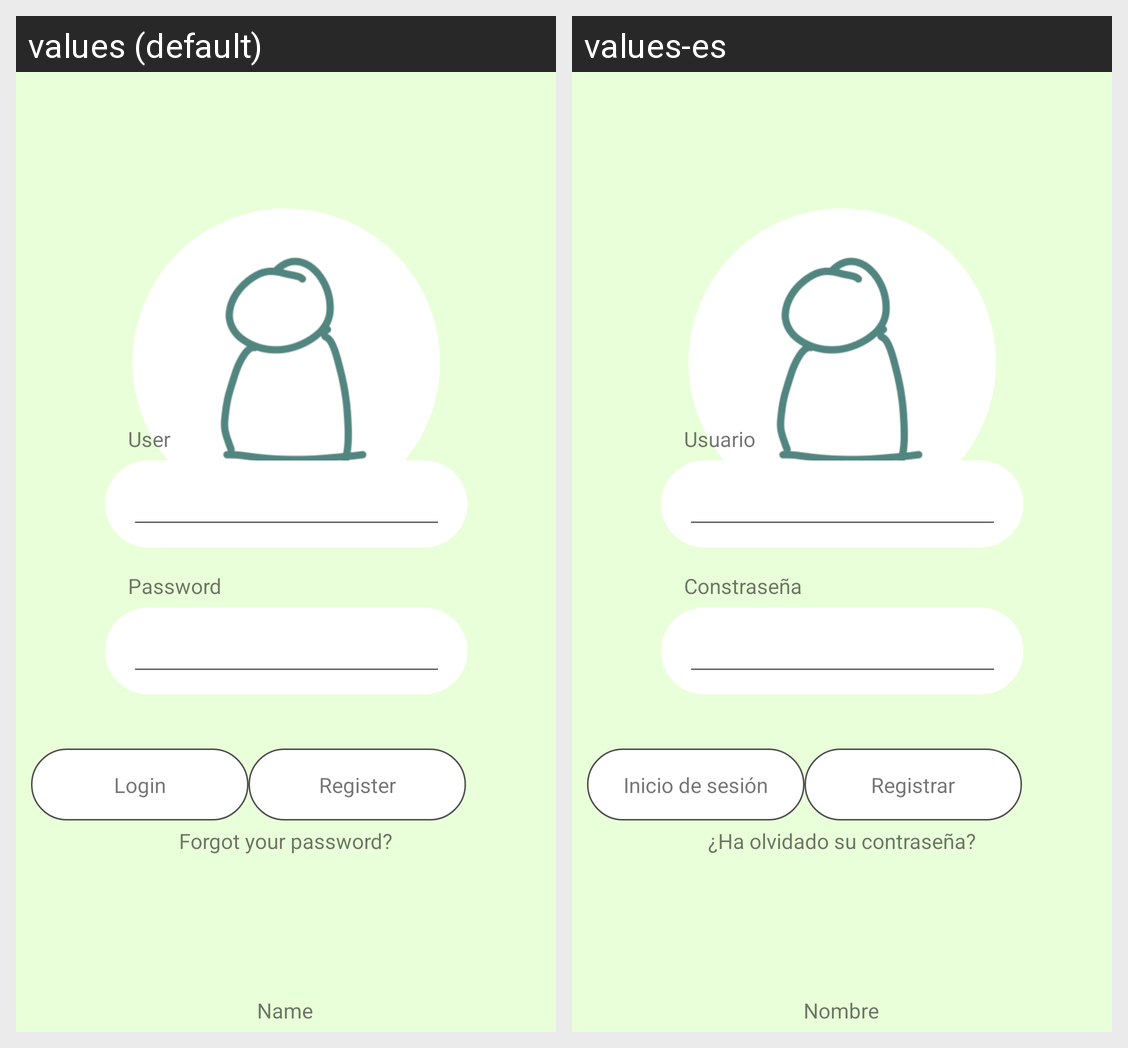

Translations of the strings shown on this Android screen, per locale in the grid:
Android screen res/layout/login.xml rendered under 2 locales, left to right: values (default), values-es. Device: Nexus 5 (rendered at 1080×1920; each locale shown at half size, 540×960, under a caption strip naming it); theme LoginTheme.
Strings drawn on this screen, with the default value and each locale's value (text and hints the layout hard-codes, and strings that could not be matched under every locale, appear in the picture but are not listed):

user
  values: User
  values-es: Usuario

password
  values: Password
  values-es: Constraseña

name
  values: Name
  values-es: Nombre

login
  values: Login
  values-es: Inicio de sesión

register
  values: Register
  values-es: Registrar

forgetPassword
  values: Forgot your password?
  values-es: ¿Ha olvidado su contraseña?
